Run: headless pygame with SDL's dummy video driver; simulated clock (each Clock.tick advances the game by its frame time, no real sleeping); random seed 0; keys injected as events and as key.get_pressed() state; no mouse input.
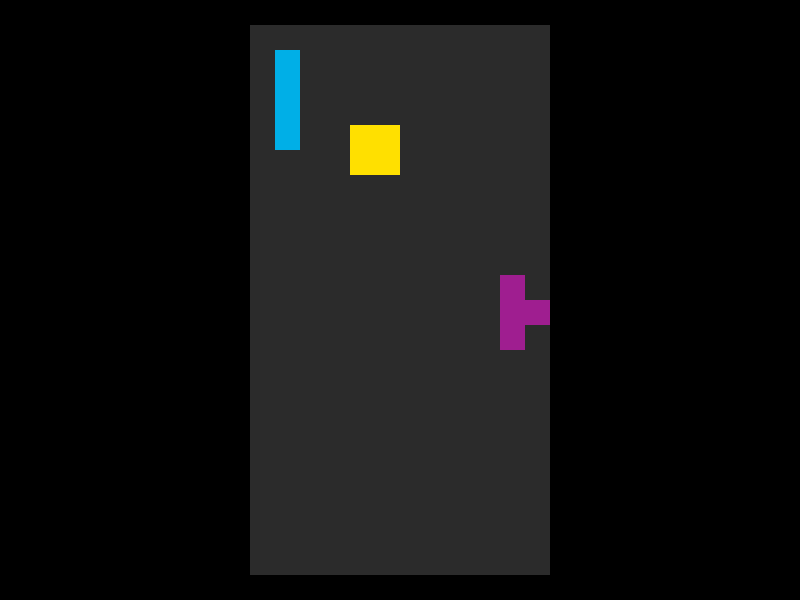
Frame 1 of 4 · flips 1–60 · no input
Frame 2 of 4 · flips 61–180 · tapped SPACE, RETURN · held RIGHT (→), D · screen unchanged from frame 1, image omitted
Frame 3 of 4 · flips 181–300 · held DOWN (↓), S · screen unchanged from frame 2, image omitted
Frame 4 of 4 · flips 301–420 · held LEFT (←), A, UP (↑), W · screen unchanged from frame 3, image omitted

The pygame program that drew these frames:

from enum import Enum
import pygame


class Cell(Enum):
    EMPTY = 0
    RED = 1
    ORANGE = 2
    YELLOW = 3
    GREEN = 3
    LIGHT_BLUE = 4
    DARK_BLUE = 5
    PURPLE = 6


# Set up colors
black = (0, 0, 0)
dark_grey = (43, 43, 43)
red = (255, 0, 36)
orange = (255, 144, 0)
yellow = (255, 224, 0)
green = (0, 186, 50)
light_blue = (0, 175, 231)
dark_blue = (0, 92, 162)
purple = (159, 30, 144)
white = (255, 255, 255)

# Set up square properties
square_size = 25


def main():
    board = [[Cell.EMPTY for _ in range(12)] for _ in range(22)]

    # Initialize Pygame
    pygame.init()

    # Set up the game window
    window_width = 800
    window_height = 600
    window = pygame.display.set_mode((window_width, window_height))
    pygame.display.set_caption("Pytris")

    # Game variables
    running = True

    # Main game loop
    while running:
        # ****************** Handle events ******************
        for event in pygame.event.get():
            if event.type == pygame.QUIT:
                running = False

        # ****************** Update game logic ******************
        board[10][10] = Cell.PURPLE
        board[11][10] = Cell.PURPLE
        board[11][11] = Cell.PURPLE
        board[12][10] = Cell.PURPLE

        board[1][1] = Cell.LIGHT_BLUE
        board[2][1] = Cell.LIGHT_BLUE
        board[3][1] = Cell.LIGHT_BLUE
        board[4][1] = Cell.LIGHT_BLUE

        board[5][4] = Cell.YELLOW
        board[5][5] = Cell.YELLOW
        board[4][4] = Cell.YELLOW
        board[4][5] = Cell.YELLOW

        # ****************** Draw the game ******************
        # Clear the screen
        window.fill(black)

        # Draw the board
        origin_x = (window_width - (12 * square_size)) / 2
        origin_y = (window_height - (22 * square_size)) / 2

        for x in range(12):
            for y in range(22):
                pygame.draw.rect(
                    window,
                    get_color_for(board[y][x]),
                    (origin_x + (x * square_size),
                     (origin_y + (y * square_size)),
                     square_size,
                     square_size))

        # Update the display
        pygame.display.update()

    # Quit Pygame
    pygame.quit()


def get_color_for(cell):
    if cell == Cell.EMPTY:
        return dark_grey
    elif cell == Cell.RED:
        return red
    elif cell == Cell.ORANGE:
        return orange
    elif cell == Cell.YELLOW:
        return yellow
    elif cell == Cell.GREEN:
        return green
    elif cell == Cell.LIGHT_BLUE:
        return light_blue
    elif cell == Cell.DARK_BLUE:
        return dark_blue
    elif cell == Cell.PURPLE:
        return purple
    else:
        return white


if __name__ == "__main__":
    main()
